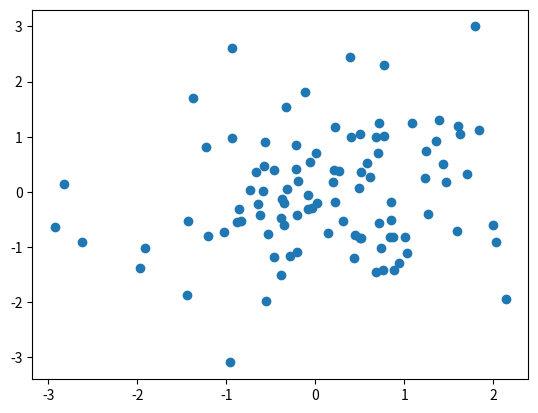

This chart was generated by the following Python code:
import matplotlib.pyplot as plt
import numpy

#histogram
x=numpy.random.randn(100)
y=numpy.random.randn(100)
# print(y)
# plt.hist(y,25)
# plt.show()

#scatter
plt.scatter(x,y)
plt.show()